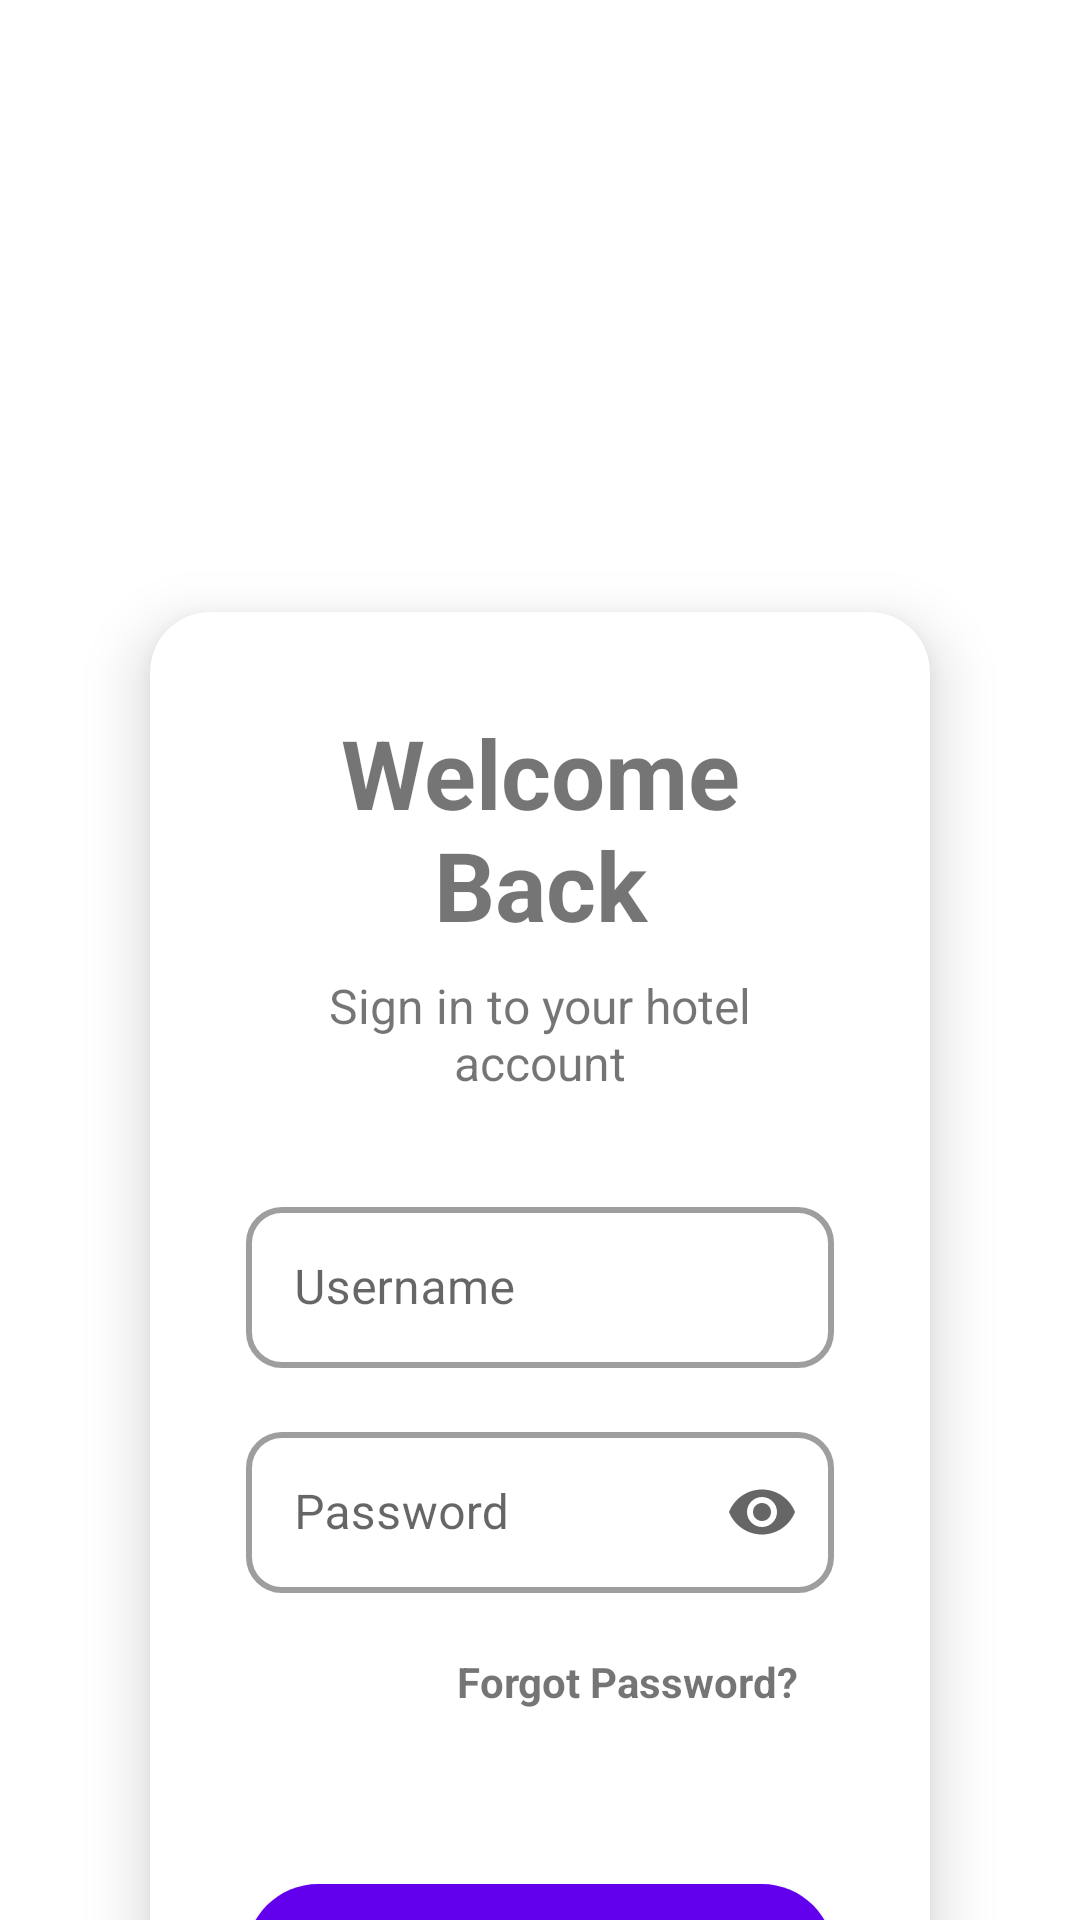

Write the Android layout XML for this screen, with the resource values it uses.
<!-- AndroidManifest.xml: application theme Theme.HotelAppClone -->
<!-- res/layout/activity_login.xml -->
<?xml version="1.0" encoding="utf-8"?>
<androidx.coordinatorlayout.widget.CoordinatorLayout xmlns:android="http://schemas.android.com/apk/res/android"
    xmlns:app="http://schemas.android.com/apk/res-auto"
    xmlns:tools="http://schemas.android.com/tools"
    android:id="@+id/main"
    android:layout_width="match_parent"
    android:layout_height="match_parent"
    tools:context=".activities.LoginActivity">

    
    <ProgressBar
        android:id="@+id/progressBar"
        android:layout_width="wrap_content"
        android:layout_height="wrap_content"
        android:layout_gravity="center"
        android:visibility="gone"
        android:elevation="8dp" />

    
    <androidx.core.widget.NestedScrollView
        android:layout_width="match_parent"
        android:layout_height="match_parent"
        android:fillViewport="true">

        <LinearLayout
            android:layout_width="match_parent"
            android:layout_height="wrap_content"
            android:orientation="vertical"
            android:padding="24dp"
            android:gravity="center"
            >

            
            <ImageView
                android:id="@+id/ivAppLogo"
                android:layout_width="100dp"
                android:layout_height="100dp"
                android:layout_marginTop="32dp"
                android:layout_marginBottom="24dp"

                android:padding="20dp" />

            
            <androidx.cardview.widget.CardView
                android:layout_width="match_parent"
                android:layout_height="wrap_content"
                android:layout_marginHorizontal="8dp"
                app:cardCornerRadius="20dp"
                app:cardElevation="12dp"
                app:cardUseCompatPadding="true"
                >

                <LinearLayout
                    android:layout_width="match_parent"
                    android:layout_height="wrap_content"
                    android:orientation="vertical"
                    android:padding="32dp">

                    
                    <TextView
                        android:layout_width="match_parent"
                        android:layout_height="wrap_content"
                        android:text="Welcome Back"
                        android:textAlignment="center"
                        android:textSize="32sp"
                        android:textStyle="bold"
                        android:layout_marginBottom="8dp" />

                    
                    <TextView
                        android:layout_width="match_parent"
                        android:layout_height="wrap_content"
                        android:text="Sign in to your hotel account"
                        android:textAlignment="center"
                        android:textSize="16sp"

                        android:layout_marginBottom="32dp" />

                    
                    <com.google.android.material.textfield.TextInputLayout
                        android:id="@+id/tilUsername"
                        style="@style/Widget.MaterialComponents.TextInputLayout.OutlinedBox"
                        android:layout_width="match_parent"
                        android:layout_height="wrap_content"
                        android:hint="Username"
                        android:layout_marginBottom="16dp"
                        app:boxStrokeWidth="2dp"
                        app:boxCornerRadiusTopStart="12dp"
                        app:boxCornerRadiusTopEnd="12dp"
                        app:boxCornerRadiusBottomStart="12dp"
                        app:boxCornerRadiusBottomEnd="12dp"
                        >

                        <com.google.android.material.textfield.TextInputEditText
                            android:id="@+id/etUsername"
                            android:layout_width="match_parent"
                            android:layout_height="wrap_content"
                            android:inputType="text"
                            android:maxLines="1"
                            android:textSize="16sp"
                            android:padding="16dp" />

                    </com.google.android.material.textfield.TextInputLayout>

                    
                    <com.google.android.material.textfield.TextInputLayout
                        android:id="@+id/tilPassword"
                        style="@style/Widget.MaterialComponents.TextInputLayout.OutlinedBox"
                        android:layout_width="match_parent"
                        android:layout_height="wrap_content"
                        android:hint="Password"
                        android:layout_marginBottom="8dp"
                        app:endIconMode="password_toggle"
                        app:boxStrokeWidth="2dp"
                        app:boxCornerRadiusTopStart="12dp"
                        app:boxCornerRadiusTopEnd="12dp"
                        app:boxCornerRadiusBottomStart="12dp"
                        app:boxCornerRadiusBottomEnd="12dp"
                        >

                        <com.google.android.material.textfield.TextInputEditText
                            android:id="@+id/etPassword"
                            android:layout_width="match_parent"
                            android:layout_height="wrap_content"
                            android:inputType="textPassword"
                            android:maxLines="1"
                            android:textSize="16sp"

                            android:padding="16dp" />

                    </com.google.android.material.textfield.TextInputLayout>

                    
                    <TextView
                        android:id="@+id/tvForgotPassword"
                        android:layout_width="wrap_content"
                        android:layout_height="wrap_content"
                        android:layout_gravity="end"
                        android:text="Forgot Password?"
                        android:textSize="14sp"
                        android:textStyle="bold"
                        android:padding="12dp"
                        android:background="?attr/selectableItemBackgroundBorderless"
                        android:layout_marginBottom="24dp" />

                    
                    <com.google.android.material.button.MaterialButton
                        android:id="@+id/btnLogin"
                        android:layout_width="match_parent"
                        android:layout_height="60dp"
                        android:text="Sign In"
                        android:textSize="18sp"
                        android:textStyle="bold"
                        android:textColor="@android:color/white"
                        app:cornerRadius="30dp"
                        app:elevation="6dp"
                        android:layout_marginTop="16dp" />

                    
                    <View
                        android:layout_width="match_parent"
                        android:layout_height="1dp"

                        android:layout_marginVertical="24dp" />

                    
                    <LinearLayout
                        android:id="@+id/llSignUp"
                        android:layout_width="wrap_content"
                        android:layout_height="wrap_content"
                        android:layout_gravity="center"
                        android:orientation="horizontal"
                        android:background="?attr/selectableItemBackground"
                        android:padding="12dp">

                        <TextView
                            android:layout_width="wrap_content"
                            android:layout_height="wrap_content"
                            android:text="Don't have an account? "
                            android:textSize="14sp" />

                        <TextView
                            android:id="@+id/tvSignUp"
                            android:layout_width="wrap_content"
                            android:layout_height="wrap_content"
                            android:text="Sign Up"
                            android:textSize="14sp"
                            android:textStyle="bold" />

                    </LinearLayout>

                </LinearLayout>

            </androidx.cardview.widget.CardView>

            
            <View
                android:layout_width="match_parent"
                android:layout_height="32dp" />

        </LinearLayout>

    </androidx.core.widget.NestedScrollView>

</androidx.coordinatorlayout.widget.CoordinatorLayout>
<!-- resources referenced by this layout -->
<resources>
  <style name="Theme.HotelAppClone" parent="Theme.MaterialComponents.DayNight.DarkActionBar">
          
          <item name="colorPrimary">@color/purple_500</item>
          <item name="colorPrimaryVariant">@color/purple_700</item>
          <item name="colorOnPrimary">@color/white</item>
          
          <item name="colorSecondary">@color/teal_200</item>
          <item name="colorSecondaryVariant">@color/teal_700</item>
          <item name="colorOnSecondary">@color/black</item>
          
          <item name="android:statusBarColor">?attr/colorPrimaryVariant</item>
          
      </style>
  <!-- not gathered from this repository: default colours our renderer supplied (Android Studio template values) -->
  <color name="purple_500">#FF6200EE</color>
  <color name="purple_700">#FF3700B3</color>
  <color name="teal_200">#FF03DAC5</color>
  <color name="teal_700">#FF018786</color>
  <color name="black">#FF000000</color>
  <color name="white">#FFFFFFFF</color>
</resources>
